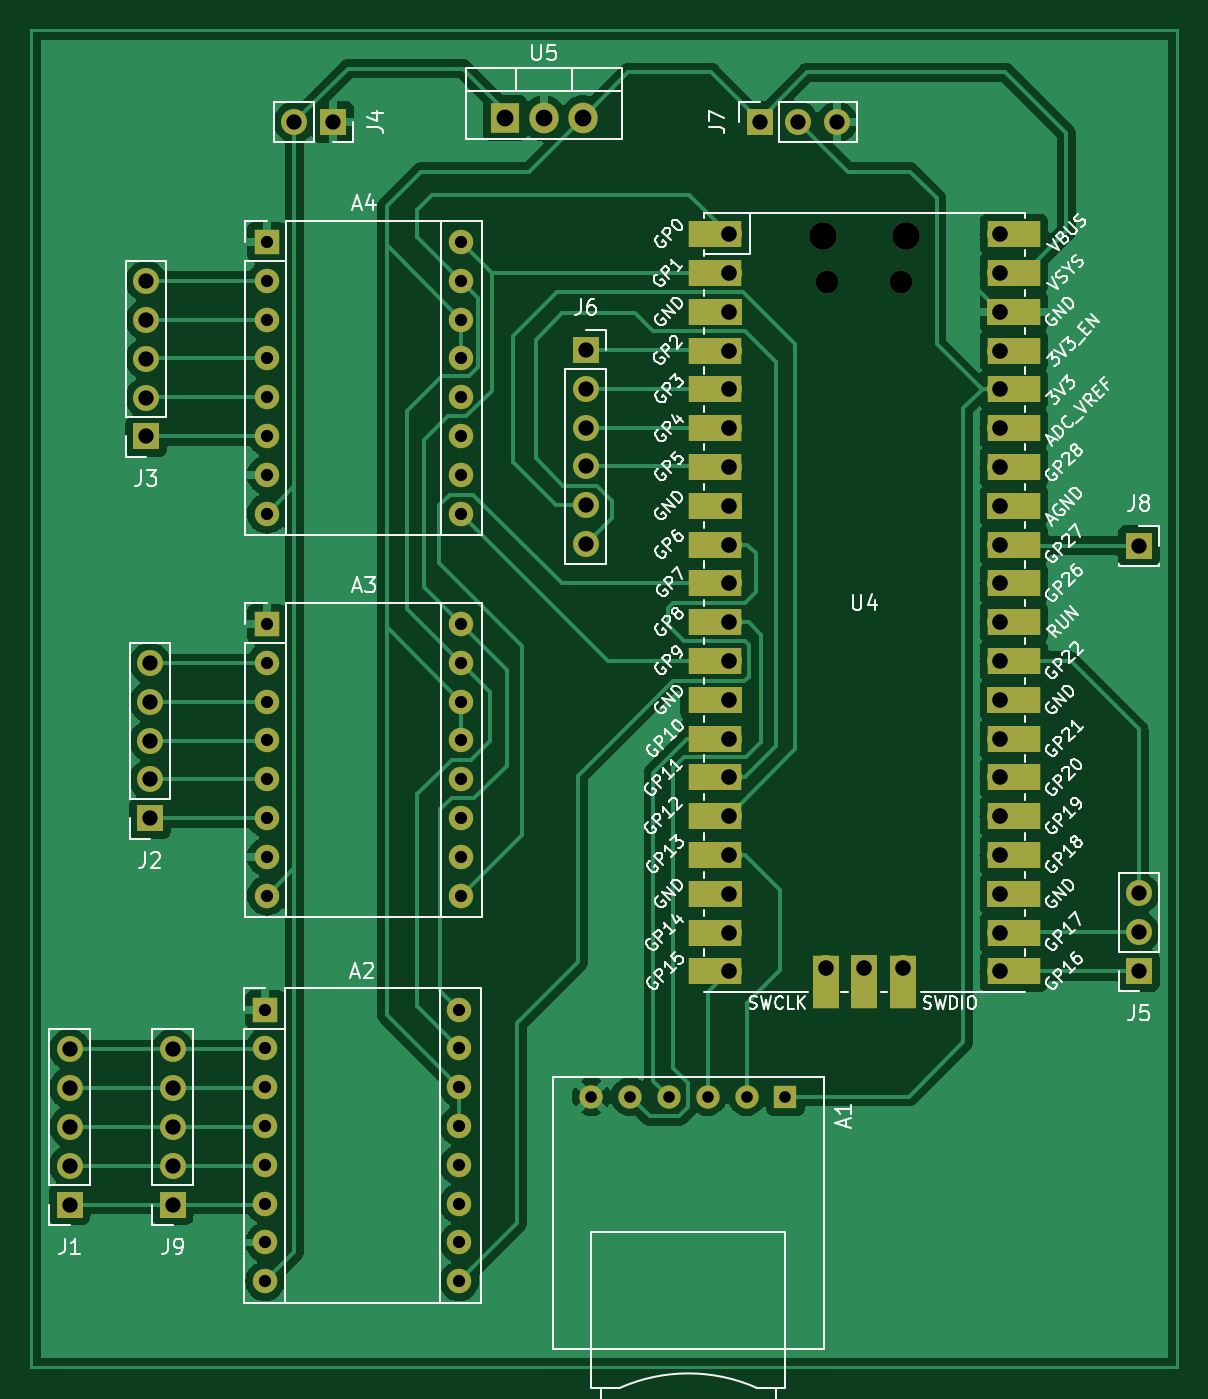
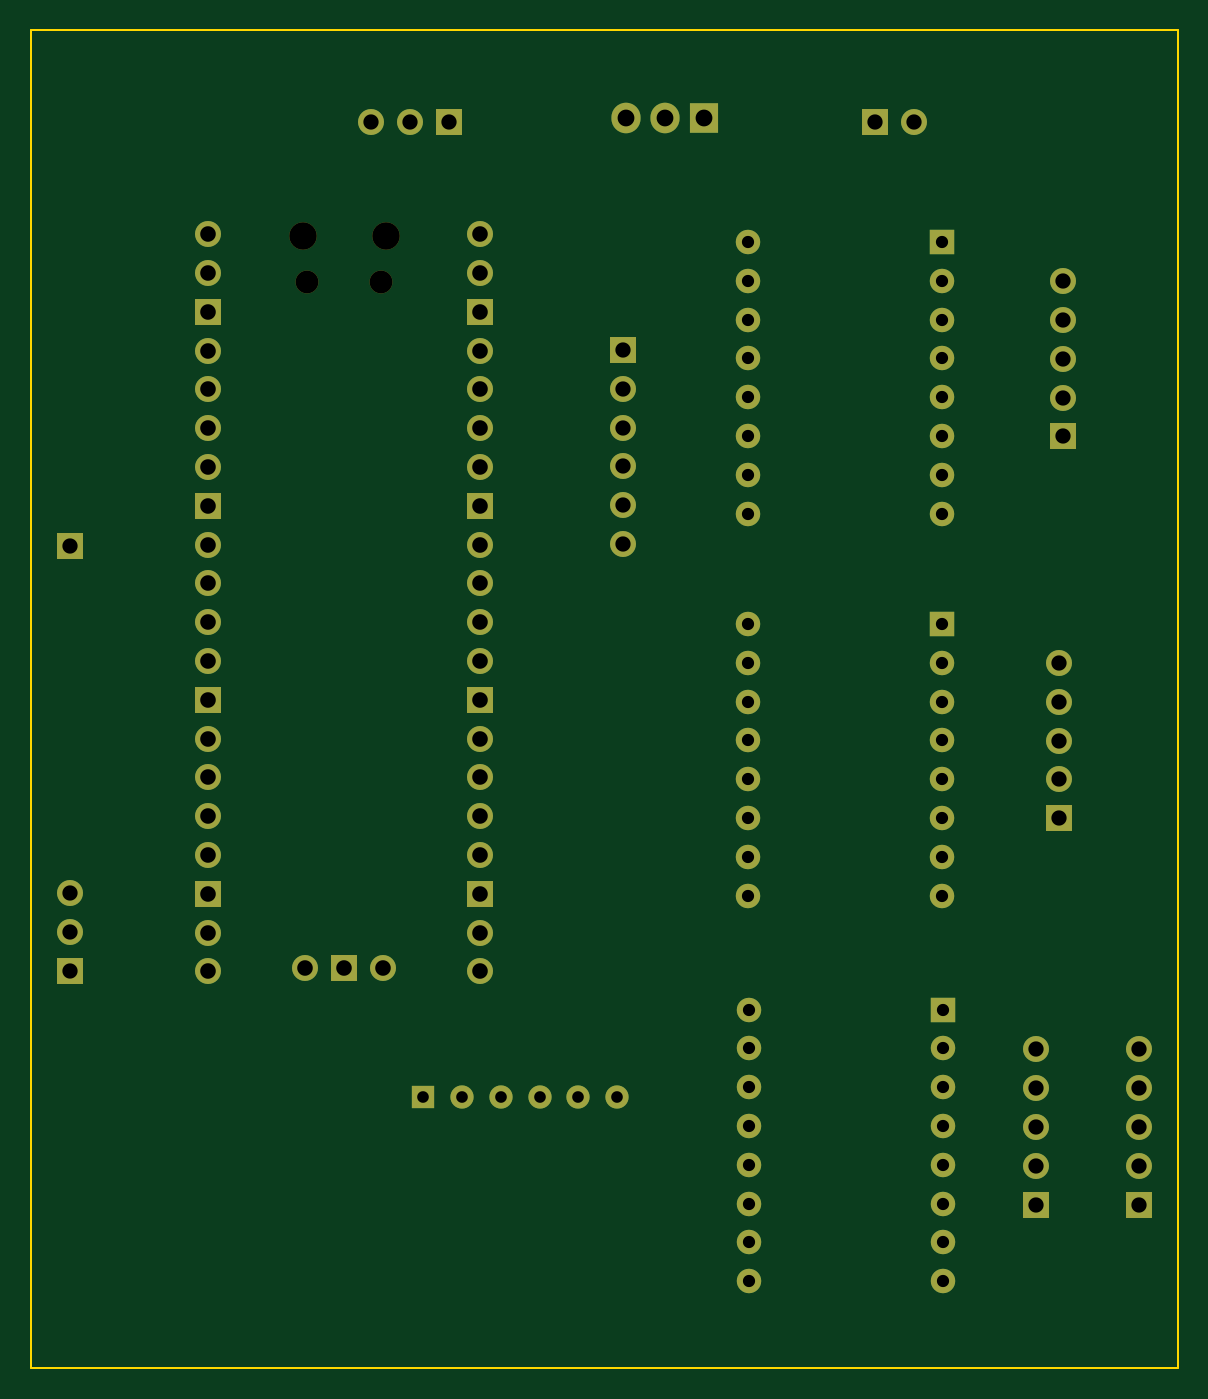
Circuit board: 11 layer files. Board 75.1 x 87.6 mm.
- bottom_copper: Automatic_sampler_logic-B_Cu.gbr (10015 bytes)
- bottom_mask: Automatic_sampler_logic-B_Mask.gbr (4767 bytes)
- paste: Automatic_sampler_logic-B_Paste.gbr (466 bytes)
- bottom_silk: Automatic_sampler_logic-B_Silkscreen.gbr (467 bytes)
- outline: Automatic_sampler_logic-Edge_Cuts.gbr (623 bytes)
- top_copper: Automatic_sampler_logic-F_Cu.gbr (86898 bytes)
- top_mask: Automatic_sampler_logic-F_Mask.gbr (6246 bytes)
- paste: Automatic_sampler_logic-F_Paste.gbr (466 bytes)
- top_silk: Automatic_sampler_logic-F_Silkscreen.gbr (108503 bytes)
- drill: Automatic_sampler_logic-NPTH.drl (458 bytes)
- drill: Automatic_sampler_logic-PTH.drl (2684 bytes)

=== bottom_copper: Automatic_sampler_logic-B_Cu.gbr (10015 bytes, source omitted) ===
=== bottom_mask: Automatic_sampler_logic-B_Mask.gbr ===
%TF.GenerationSoftware,KiCad,Pcbnew,7.0.1*%
%TF.CreationDate,2024-01-22T18:52:22+01:00*%
%TF.ProjectId,Automatic_sampler_logic,4175746f-6d61-4746-9963-5f73616d706c,rev?*%
%TF.SameCoordinates,Original*%
%TF.FileFunction,Soldermask,Bot*%
%TF.FilePolarity,Negative*%
%FSLAX46Y46*%
G04 Gerber Fmt 4.6, Leading zero omitted, Abs format (unit mm)*
G04 Created by KiCad (PCBNEW 7.0.1) date 2024-01-22 18:52:22*
%MOMM*%
%LPD*%
G01*
G04 APERTURE LIST*
%ADD10R,1.905000X2.000000*%
%ADD11O,1.905000X2.000000*%
%ADD12R,1.600000X1.600000*%
%ADD13O,1.600000X1.600000*%
%ADD14R,1.700000X1.700000*%
%ADD15O,1.700000X1.700000*%
%ADD16R,1.524000X1.524000*%
%ADD17C,1.524000*%
%ADD18O,1.800000X1.800000*%
%ADD19O,1.500000X1.500000*%
G04 APERTURE END LIST*
D10*
%TO.C,U5*%
X133950000Y-54660000D03*
D11*
X136490000Y-54660000D03*
X139030000Y-54660000D03*
%TD*%
D12*
%TO.C,A2*%
X118250000Y-113020000D03*
D13*
X118250000Y-115560000D03*
X118250000Y-118100000D03*
X118250000Y-120640000D03*
X118250000Y-123180000D03*
X118250000Y-125720000D03*
X118250000Y-128260000D03*
X118250000Y-130800000D03*
X130950000Y-130800000D03*
X130950000Y-128260000D03*
X130950000Y-125720000D03*
X130950000Y-123180000D03*
X130950000Y-120640000D03*
X130950000Y-118100000D03*
X130950000Y-115560000D03*
X130950000Y-113020000D03*
%TD*%
D14*
%TO.C,J6*%
X139225000Y-69835000D03*
D15*
X139225000Y-72375000D03*
X139225000Y-74915000D03*
X139225000Y-77455000D03*
X139225000Y-79995000D03*
X139225000Y-82535000D03*
%TD*%
D14*
%TO.C,J1*%
X105450000Y-125780000D03*
D15*
X105450000Y-123240000D03*
X105450000Y-120700000D03*
X105450000Y-118160000D03*
X105450000Y-115620000D03*
%TD*%
D14*
%TO.C,J4*%
X122700000Y-54910000D03*
D15*
X120160000Y-54910000D03*
%TD*%
D14*
%TO.C,J8*%
X175450000Y-82660000D03*
%TD*%
%TO.C,J7*%
X150610000Y-54910000D03*
D15*
X153150000Y-54910000D03*
X155690000Y-54910000D03*
%TD*%
D16*
%TO.C,A1*%
X152300000Y-118710000D03*
D17*
X149760000Y-118710000D03*
X147220000Y-118710000D03*
X144680000Y-118710000D03*
X142140000Y-118710000D03*
X139600000Y-118710000D03*
%TD*%
D14*
%TO.C,J2*%
X110700000Y-100490000D03*
D15*
X110700000Y-97950000D03*
X110700000Y-95410000D03*
X110700000Y-92870000D03*
X110700000Y-90330000D03*
%TD*%
D14*
%TO.C,J9*%
X112200000Y-125780000D03*
D15*
X112200000Y-123240000D03*
X112200000Y-120700000D03*
X112200000Y-118160000D03*
X112200000Y-115620000D03*
%TD*%
D14*
%TO.C,J5*%
X175450000Y-110490000D03*
D15*
X175450000Y-107950000D03*
X175450000Y-105410000D03*
%TD*%
D18*
%TO.C,U4*%
X154750000Y-62380000D03*
D19*
X155050000Y-65410000D03*
X159900000Y-65410000D03*
D18*
X160200000Y-62380000D03*
D15*
X148585000Y-62250000D03*
X148585000Y-64790000D03*
D14*
X148585000Y-67330000D03*
D15*
X148585000Y-69870000D03*
X148585000Y-72410000D03*
X148585000Y-74950000D03*
X148585000Y-77490000D03*
D14*
X148585000Y-80030000D03*
D15*
X148585000Y-82570000D03*
X148585000Y-85110000D03*
X148585000Y-87650000D03*
X148585000Y-90190000D03*
D14*
X148585000Y-92730000D03*
D15*
X148585000Y-95270000D03*
X148585000Y-97810000D03*
X148585000Y-100350000D03*
X148585000Y-102890000D03*
D14*
X148585000Y-105430000D03*
D15*
X148585000Y-107970000D03*
X148585000Y-110510000D03*
X166365000Y-110510000D03*
X166365000Y-107970000D03*
D14*
X166365000Y-105430000D03*
D15*
X166365000Y-102890000D03*
X166365000Y-100350000D03*
X166365000Y-97810000D03*
X166365000Y-95270000D03*
D14*
X166365000Y-92730000D03*
D15*
X166365000Y-90190000D03*
X166365000Y-87650000D03*
X166365000Y-85110000D03*
X166365000Y-82570000D03*
D14*
X166365000Y-80030000D03*
D15*
X166365000Y-77490000D03*
X166365000Y-74950000D03*
X166365000Y-72410000D03*
X166365000Y-69870000D03*
D14*
X166365000Y-67330000D03*
D15*
X166365000Y-64790000D03*
X166365000Y-62250000D03*
X154935000Y-110280000D03*
D14*
X157475000Y-110280000D03*
D15*
X160015000Y-110280000D03*
%TD*%
D12*
%TO.C,A4*%
X118360000Y-62770000D03*
D13*
X118360000Y-65310000D03*
X118360000Y-67850000D03*
X118360000Y-70390000D03*
X118360000Y-72930000D03*
X118360000Y-75470000D03*
X118360000Y-78010000D03*
X118360000Y-80550000D03*
X131060000Y-80550000D03*
X131060000Y-78010000D03*
X131060000Y-75470000D03*
X131060000Y-72930000D03*
X131060000Y-70390000D03*
X131060000Y-67850000D03*
X131060000Y-65310000D03*
X131060000Y-62770000D03*
%TD*%
D12*
%TO.C,A3*%
X118360000Y-87770000D03*
D13*
X118360000Y-90310000D03*
X118360000Y-92850000D03*
X118360000Y-95390000D03*
X118360000Y-97930000D03*
X118360000Y-100470000D03*
X118360000Y-103010000D03*
X118360000Y-105550000D03*
X131060000Y-105550000D03*
X131060000Y-103010000D03*
X131060000Y-100470000D03*
X131060000Y-97930000D03*
X131060000Y-95390000D03*
X131060000Y-92850000D03*
X131060000Y-90310000D03*
X131060000Y-87770000D03*
%TD*%
D14*
%TO.C,J3*%
X110450000Y-75490000D03*
D15*
X110450000Y-72950000D03*
X110450000Y-70410000D03*
X110450000Y-67870000D03*
X110450000Y-65330000D03*
%TD*%
M02*

=== paste: Automatic_sampler_logic-B_Paste.gbr ===
%TF.GenerationSoftware,KiCad,Pcbnew,7.0.1*%
%TF.CreationDate,2024-01-22T18:52:22+01:00*%
%TF.ProjectId,Automatic_sampler_logic,4175746f-6d61-4746-9963-5f73616d706c,rev?*%
%TF.SameCoordinates,Original*%
%TF.FileFunction,Paste,Bot*%
%TF.FilePolarity,Positive*%
%FSLAX46Y46*%
G04 Gerber Fmt 4.6, Leading zero omitted, Abs format (unit mm)*
G04 Created by KiCad (PCBNEW 7.0.1) date 2024-01-22 18:52:22*
%MOMM*%
%LPD*%
G01*
G04 APERTURE LIST*
G04 APERTURE END LIST*
M02*

=== bottom_silk: Automatic_sampler_logic-B_Silkscreen.gbr ===
%TF.GenerationSoftware,KiCad,Pcbnew,7.0.1*%
%TF.CreationDate,2024-01-22T18:52:22+01:00*%
%TF.ProjectId,Automatic_sampler_logic,4175746f-6d61-4746-9963-5f73616d706c,rev?*%
%TF.SameCoordinates,Original*%
%TF.FileFunction,Legend,Bot*%
%TF.FilePolarity,Positive*%
%FSLAX46Y46*%
G04 Gerber Fmt 4.6, Leading zero omitted, Abs format (unit mm)*
G04 Created by KiCad (PCBNEW 7.0.1) date 2024-01-22 18:52:22*
%MOMM*%
%LPD*%
G01*
G04 APERTURE LIST*
G04 APERTURE END LIST*
M02*

=== outline: Automatic_sampler_logic-Edge_Cuts.gbr ===
%TF.GenerationSoftware,KiCad,Pcbnew,7.0.1*%
%TF.CreationDate,2024-01-22T18:52:22+01:00*%
%TF.ProjectId,Automatic_sampler_logic,4175746f-6d61-4746-9963-5f73616d706c,rev?*%
%TF.SameCoordinates,Original*%
%TF.FileFunction,Profile,NP*%
%FSLAX46Y46*%
G04 Gerber Fmt 4.6, Leading zero omitted, Abs format (unit mm)*
G04 Created by KiCad (PCBNEW 7.0.1) date 2024-01-22 18:52:22*
%MOMM*%
%LPD*%
G01*
G04 APERTURE LIST*
%TA.AperFunction,Profile*%
%ADD10C,0.100000*%
%TD*%
G04 APERTURE END LIST*
D10*
X102900000Y-48900000D02*
X178000000Y-48900000D01*
X178000000Y-136500000D01*
X102900000Y-136500000D01*
X102900000Y-48900000D01*
M02*

=== top_copper: Automatic_sampler_logic-F_Cu.gbr (86898 bytes, source omitted) ===
=== top_mask: Automatic_sampler_logic-F_Mask.gbr ===
%TF.GenerationSoftware,KiCad,Pcbnew,7.0.1*%
%TF.CreationDate,2024-01-22T18:52:22+01:00*%
%TF.ProjectId,Automatic_sampler_logic,4175746f-6d61-4746-9963-5f73616d706c,rev?*%
%TF.SameCoordinates,Original*%
%TF.FileFunction,Soldermask,Top*%
%TF.FilePolarity,Negative*%
%FSLAX46Y46*%
G04 Gerber Fmt 4.6, Leading zero omitted, Abs format (unit mm)*
G04 Created by KiCad (PCBNEW 7.0.1) date 2024-01-22 18:52:22*
%MOMM*%
%LPD*%
G01*
G04 APERTURE LIST*
%ADD10R,1.905000X2.000000*%
%ADD11O,1.905000X2.000000*%
%ADD12R,1.600000X1.600000*%
%ADD13O,1.600000X1.600000*%
%ADD14R,1.700000X1.700000*%
%ADD15O,1.700000X1.700000*%
%ADD16R,1.524000X1.524000*%
%ADD17C,1.524000*%
%ADD18O,1.800000X1.800000*%
%ADD19O,1.500000X1.500000*%
%ADD20R,3.500000X1.700000*%
%ADD21R,1.700000X3.500000*%
G04 APERTURE END LIST*
D10*
%TO.C,U5*%
X133950000Y-54660000D03*
D11*
X136490000Y-54660000D03*
X139030000Y-54660000D03*
%TD*%
D12*
%TO.C,A2*%
X118250000Y-113020000D03*
D13*
X118250000Y-115560000D03*
X118250000Y-118100000D03*
X118250000Y-120640000D03*
X118250000Y-123180000D03*
X118250000Y-125720000D03*
X118250000Y-128260000D03*
X118250000Y-130800000D03*
X130950000Y-130800000D03*
X130950000Y-128260000D03*
X130950000Y-125720000D03*
X130950000Y-123180000D03*
X130950000Y-120640000D03*
X130950000Y-118100000D03*
X130950000Y-115560000D03*
X130950000Y-113020000D03*
%TD*%
D14*
%TO.C,J6*%
X139225000Y-69835000D03*
D15*
X139225000Y-72375000D03*
X139225000Y-74915000D03*
X139225000Y-77455000D03*
X139225000Y-79995000D03*
X139225000Y-82535000D03*
%TD*%
D14*
%TO.C,J1*%
X105450000Y-125780000D03*
D15*
X105450000Y-123240000D03*
X105450000Y-120700000D03*
X105450000Y-118160000D03*
X105450000Y-115620000D03*
%TD*%
D14*
%TO.C,J4*%
X122700000Y-54910000D03*
D15*
X120160000Y-54910000D03*
%TD*%
D14*
%TO.C,J8*%
X175450000Y-82660000D03*
%TD*%
%TO.C,J7*%
X150610000Y-54910000D03*
D15*
X153150000Y-54910000D03*
X155690000Y-54910000D03*
%TD*%
D16*
%TO.C,A1*%
X152300000Y-118710000D03*
D17*
X149760000Y-118710000D03*
X147220000Y-118710000D03*
X144680000Y-118710000D03*
X142140000Y-118710000D03*
X139600000Y-118710000D03*
%TD*%
D14*
%TO.C,J2*%
X110700000Y-100490000D03*
D15*
X110700000Y-97950000D03*
X110700000Y-95410000D03*
X110700000Y-92870000D03*
X110700000Y-90330000D03*
%TD*%
D14*
%TO.C,J9*%
X112200000Y-125780000D03*
D15*
X112200000Y-123240000D03*
X112200000Y-120700000D03*
X112200000Y-118160000D03*
X112200000Y-115620000D03*
%TD*%
D14*
%TO.C,J5*%
X175450000Y-110490000D03*
D15*
X175450000Y-107950000D03*
X175450000Y-105410000D03*
%TD*%
D18*
%TO.C,U4*%
X154750000Y-62380000D03*
D19*
X155050000Y-65410000D03*
X159900000Y-65410000D03*
D18*
X160200000Y-62380000D03*
D15*
X148585000Y-62250000D03*
D20*
X147685000Y-62250000D03*
D15*
X148585000Y-64790000D03*
D20*
X147685000Y-64790000D03*
D14*
X148585000Y-67330000D03*
D20*
X147685000Y-67330000D03*
D15*
X148585000Y-69870000D03*
D20*
X147685000Y-69870000D03*
D15*
X148585000Y-72410000D03*
D20*
X147685000Y-72410000D03*
D15*
X148585000Y-74950000D03*
D20*
X147685000Y-74950000D03*
D15*
X148585000Y-77490000D03*
D20*
X147685000Y-77490000D03*
D14*
X148585000Y-80030000D03*
D20*
X147685000Y-80030000D03*
D15*
X148585000Y-82570000D03*
D20*
X147685000Y-82570000D03*
D15*
X148585000Y-85110000D03*
D20*
X147685000Y-85110000D03*
D15*
X148585000Y-87650000D03*
D20*
X147685000Y-87650000D03*
D15*
X148585000Y-90190000D03*
D20*
X147685000Y-90190000D03*
D14*
X148585000Y-92730000D03*
D20*
X147685000Y-92730000D03*
D15*
X148585000Y-95270000D03*
D20*
X147685000Y-95270000D03*
D15*
X148585000Y-97810000D03*
D20*
X147685000Y-97810000D03*
D15*
X148585000Y-100350000D03*
D20*
X147685000Y-100350000D03*
D15*
X148585000Y-102890000D03*
D20*
X147685000Y-102890000D03*
D14*
X148585000Y-105430000D03*
D20*
X147685000Y-105430000D03*
D15*
X148585000Y-107970000D03*
D20*
X147685000Y-107970000D03*
D15*
X148585000Y-110510000D03*
D20*
X147685000Y-110510000D03*
D15*
X166365000Y-110510000D03*
D20*
X167265000Y-110510000D03*
D15*
X166365000Y-107970000D03*
D20*
X167265000Y-107970000D03*
D14*
X166365000Y-105430000D03*
D20*
X167265000Y-105430000D03*
D15*
X166365000Y-102890000D03*
D20*
X167265000Y-102890000D03*
D15*
X166365000Y-100350000D03*
D20*
X167265000Y-100350000D03*
D15*
X166365000Y-97810000D03*
D20*
X167265000Y-97810000D03*
D15*
X166365000Y-95270000D03*
D20*
X167265000Y-95270000D03*
D14*
X166365000Y-92730000D03*
D20*
X167265000Y-92730000D03*
D15*
X166365000Y-90190000D03*
D20*
X167265000Y-90190000D03*
D15*
X166365000Y-87650000D03*
D20*
X167265000Y-87650000D03*
D15*
X166365000Y-85110000D03*
D20*
X167265000Y-85110000D03*
D15*
X166365000Y-82570000D03*
D20*
X167265000Y-82570000D03*
D14*
X166365000Y-80030000D03*
D20*
X167265000Y-80030000D03*
D15*
X166365000Y-77490000D03*
D20*
X167265000Y-77490000D03*
D15*
X166365000Y-74950000D03*
D20*
X167265000Y-74950000D03*
D15*
X166365000Y-72410000D03*
D20*
X167265000Y-72410000D03*
D15*
X166365000Y-69870000D03*
D20*
X167265000Y-69870000D03*
D14*
X166365000Y-67330000D03*
D20*
X167265000Y-67330000D03*
D15*
X166365000Y-64790000D03*
D20*
X167265000Y-64790000D03*
D15*
X166365000Y-62250000D03*
D20*
X167265000Y-62250000D03*
D15*
X154935000Y-110280000D03*
D21*
X154935000Y-111180000D03*
D14*
X157475000Y-110280000D03*
D21*
X157475000Y-111180000D03*
D15*
X160015000Y-110280000D03*
D21*
X160015000Y-111180000D03*
%TD*%
D12*
%TO.C,A4*%
X118360000Y-62770000D03*
D13*
X118360000Y-65310000D03*
X118360000Y-67850000D03*
X118360000Y-70390000D03*
X118360000Y-72930000D03*
X118360000Y-75470000D03*
X118360000Y-78010000D03*
X118360000Y-80550000D03*
X131060000Y-80550000D03*
X131060000Y-78010000D03*
X131060000Y-75470000D03*
X131060000Y-72930000D03*
X131060000Y-70390000D03*
X131060000Y-67850000D03*
X131060000Y-65310000D03*
X131060000Y-62770000D03*
%TD*%
D12*
%TO.C,A3*%
X118360000Y-87770000D03*
D13*
X118360000Y-90310000D03*
X118360000Y-92850000D03*
X118360000Y-95390000D03*
X118360000Y-97930000D03*
X118360000Y-100470000D03*
X118360000Y-103010000D03*
X118360000Y-105550000D03*
X131060000Y-105550000D03*
X131060000Y-103010000D03*
X131060000Y-100470000D03*
X131060000Y-97930000D03*
X131060000Y-95390000D03*
X131060000Y-92850000D03*
X131060000Y-90310000D03*
X131060000Y-87770000D03*
%TD*%
D14*
%TO.C,J3*%
X110450000Y-75490000D03*
D15*
X110450000Y-72950000D03*
X110450000Y-70410000D03*
X110450000Y-67870000D03*
X110450000Y-65330000D03*
%TD*%
M02*

=== paste: Automatic_sampler_logic-F_Paste.gbr ===
%TF.GenerationSoftware,KiCad,Pcbnew,7.0.1*%
%TF.CreationDate,2024-01-22T18:52:22+01:00*%
%TF.ProjectId,Automatic_sampler_logic,4175746f-6d61-4746-9963-5f73616d706c,rev?*%
%TF.SameCoordinates,Original*%
%TF.FileFunction,Paste,Top*%
%TF.FilePolarity,Positive*%
%FSLAX46Y46*%
G04 Gerber Fmt 4.6, Leading zero omitted, Abs format (unit mm)*
G04 Created by KiCad (PCBNEW 7.0.1) date 2024-01-22 18:52:22*
%MOMM*%
%LPD*%
G01*
G04 APERTURE LIST*
G04 APERTURE END LIST*
M02*

=== top_silk: Automatic_sampler_logic-F_Silkscreen.gbr (108503 bytes, source omitted) ===
=== drill: Automatic_sampler_logic-NPTH.drl ===
M48
; DRILL file {KiCad 7.0.1} date Mon Jan 22 18:36:30 2024
; FORMAT={-:-/ absolute / metric / decimal}
; #@! TF.CreationDate,2024-01-22T18:36:30+01:00
; #@! TF.GenerationSoftware,Kicad,Pcbnew,7.0.1
; #@! TF.FileFunction,NonPlated,1,2,NPTH
FMAT,2
METRIC
; #@! TA.AperFunction,NonPlated,NPTH,ComponentDrill
T1C1.500
; #@! TA.AperFunction,NonPlated,NPTH,ComponentDrill
T2C1.800
%
G90
G05
T1
X155.05Y-65.41
X159.9Y-65.41
T2
X154.75Y-62.38
X160.2Y-62.38
T0
M30

=== drill: Automatic_sampler_logic-PTH.drl ===
M48
; DRILL file {KiCad 7.0.1} date Mon Jan 22 18:36:30 2024
; FORMAT={-:-/ absolute / metric / decimal}
; #@! TF.CreationDate,2024-01-22T18:36:30+01:00
; #@! TF.GenerationSoftware,Kicad,Pcbnew,7.0.1
; #@! TF.FileFunction,Plated,1,2,PTH
FMAT,2
METRIC
; #@! TA.AperFunction,Plated,PTH,ComponentDrill
T1C0.762
; #@! TA.AperFunction,Plated,PTH,ComponentDrill
T2C0.800
; #@! TA.AperFunction,Plated,PTH,ComponentDrill
T3C1.000
; #@! TA.AperFunction,Plated,PTH,ComponentDrill
T4C1.020
; #@! TA.AperFunction,Plated,PTH,ComponentDrill
T5C1.100
%
G90
G05
T1
X139.6Y-118.71
X142.14Y-118.71
X144.68Y-118.71
X147.22Y-118.71
X149.76Y-118.71
X152.3Y-118.71
T2
X118.25Y-113.02
X118.25Y-115.56
X118.25Y-118.1
X118.25Y-120.64
X118.25Y-123.18
X118.25Y-125.72
X118.25Y-128.26
X118.25Y-130.8
X118.36Y-62.77
X118.36Y-65.31
X118.36Y-67.85
X118.36Y-70.39
X118.36Y-72.93
X118.36Y-75.47
X118.36Y-78.01
X118.36Y-80.55
X118.36Y-87.77
X118.36Y-90.31
X118.36Y-92.85
X118.36Y-95.39
X118.36Y-97.93
X118.36Y-100.47
X118.36Y-103.01
X118.36Y-105.55
X130.95Y-113.02
X130.95Y-115.56
X130.95Y-118.1
X130.95Y-120.64
X130.95Y-123.18
X130.95Y-125.72
X130.95Y-128.26
X130.95Y-130.8
X131.06Y-62.77
X131.06Y-65.31
X131.06Y-67.85
X131.06Y-70.39
X131.06Y-72.93
X131.06Y-75.47
X131.06Y-78.01
X131.06Y-80.55
X131.06Y-87.77
X131.06Y-90.31
X131.06Y-92.85
X131.06Y-95.39
X131.06Y-97.93
X131.06Y-100.47
X131.06Y-103.01
X131.06Y-105.55
T3
X105.45Y-115.62
X105.45Y-118.16
X105.45Y-120.7
X105.45Y-123.24
X105.45Y-125.78
X110.45Y-65.33
X110.45Y-67.87
X110.45Y-70.41
X110.45Y-72.95
X110.45Y-75.49
X110.7Y-90.33
X110.7Y-92.87
X110.7Y-95.41
X110.7Y-97.95
X110.7Y-100.49
X112.2Y-115.62
X112.2Y-118.16
X112.2Y-120.7
X112.2Y-123.24
X112.2Y-125.78
X120.16Y-54.91
X122.7Y-54.91
X139.225Y-69.835
X139.225Y-72.375
X139.225Y-74.915
X139.225Y-77.455
X139.225Y-79.995
X139.225Y-82.535
X150.61Y-54.91
X153.15Y-54.91
X155.69Y-54.91
X175.45Y-82.66
X175.45Y-105.41
X175.45Y-107.95
X175.45Y-110.49
T4
X148.585Y-62.25
X148.585Y-64.79
X148.585Y-67.33
X148.585Y-69.87
X148.585Y-72.41
X148.585Y-74.95
X148.585Y-77.49
X148.585Y-80.03
X148.585Y-82.57
X148.585Y-85.11
X148.585Y-87.65
X148.585Y-90.19
X148.585Y-92.73
X148.585Y-95.27
X148.585Y-97.81
X148.585Y-100.35
X148.585Y-102.89
X148.585Y-105.43
X148.585Y-107.97
X148.585Y-110.51
X154.935Y-110.28
X157.475Y-110.28
X160.015Y-110.28
X166.365Y-62.25
X166.365Y-64.79
X166.365Y-67.33
X166.365Y-69.87
X166.365Y-72.41
X166.365Y-74.95
X166.365Y-77.49
X166.365Y-80.03
X166.365Y-82.57
X166.365Y-85.11
X166.365Y-87.65
X166.365Y-90.19
X166.365Y-92.73
X166.365Y-95.27
X166.365Y-97.81
X166.365Y-100.35
X166.365Y-102.89
X166.365Y-105.43
X166.365Y-107.97
X166.365Y-110.51
T5
X133.95Y-54.66
X136.49Y-54.66
X139.03Y-54.66
T0
M30

